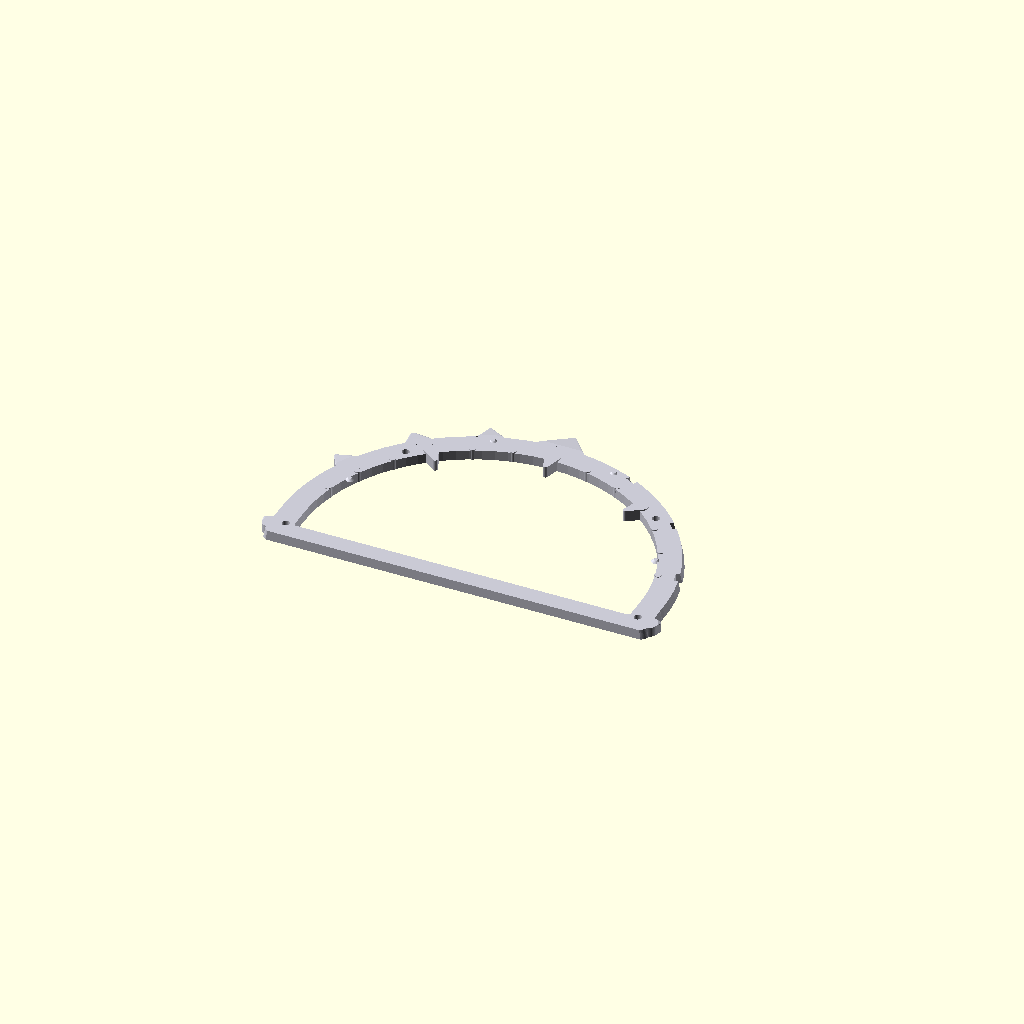
Cell 1: rendered with the file's own defaults.
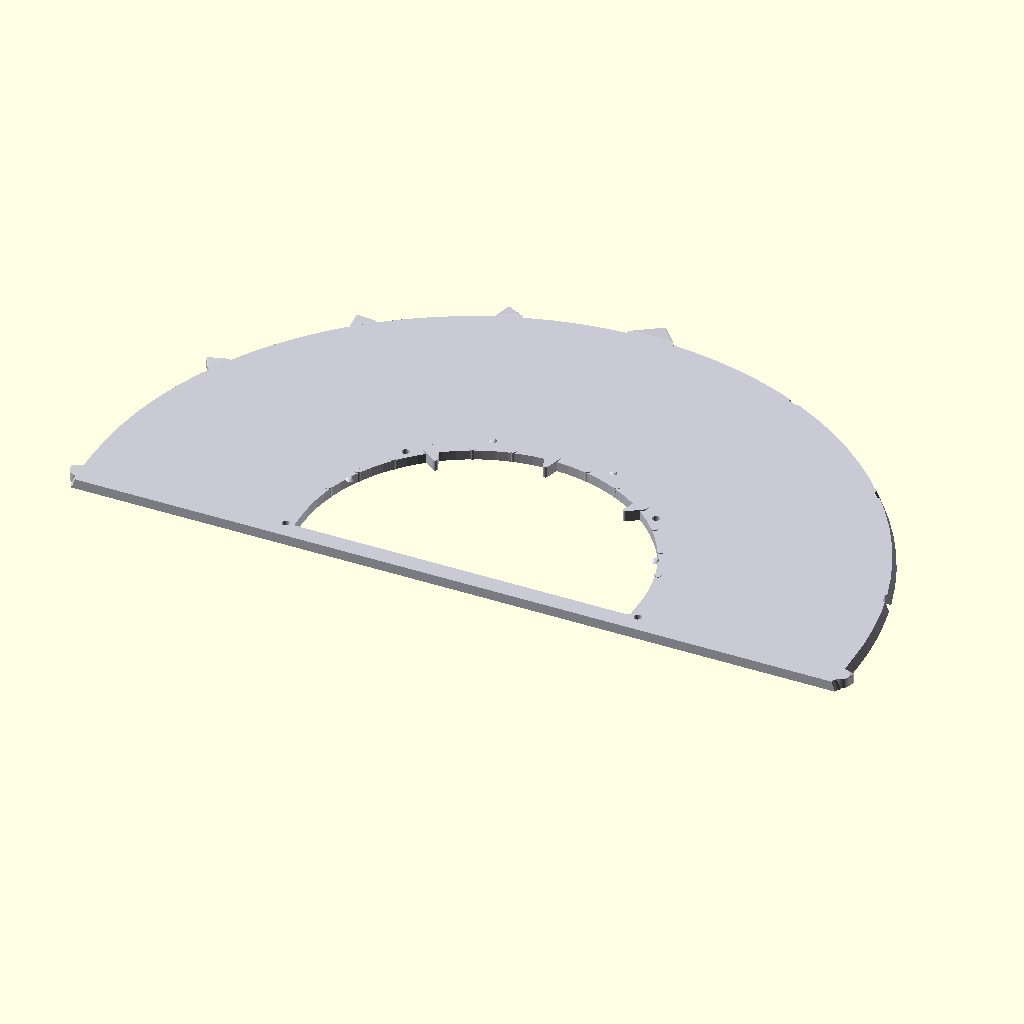
Cell 2: bezel_r_out = 166 (everything else at default).
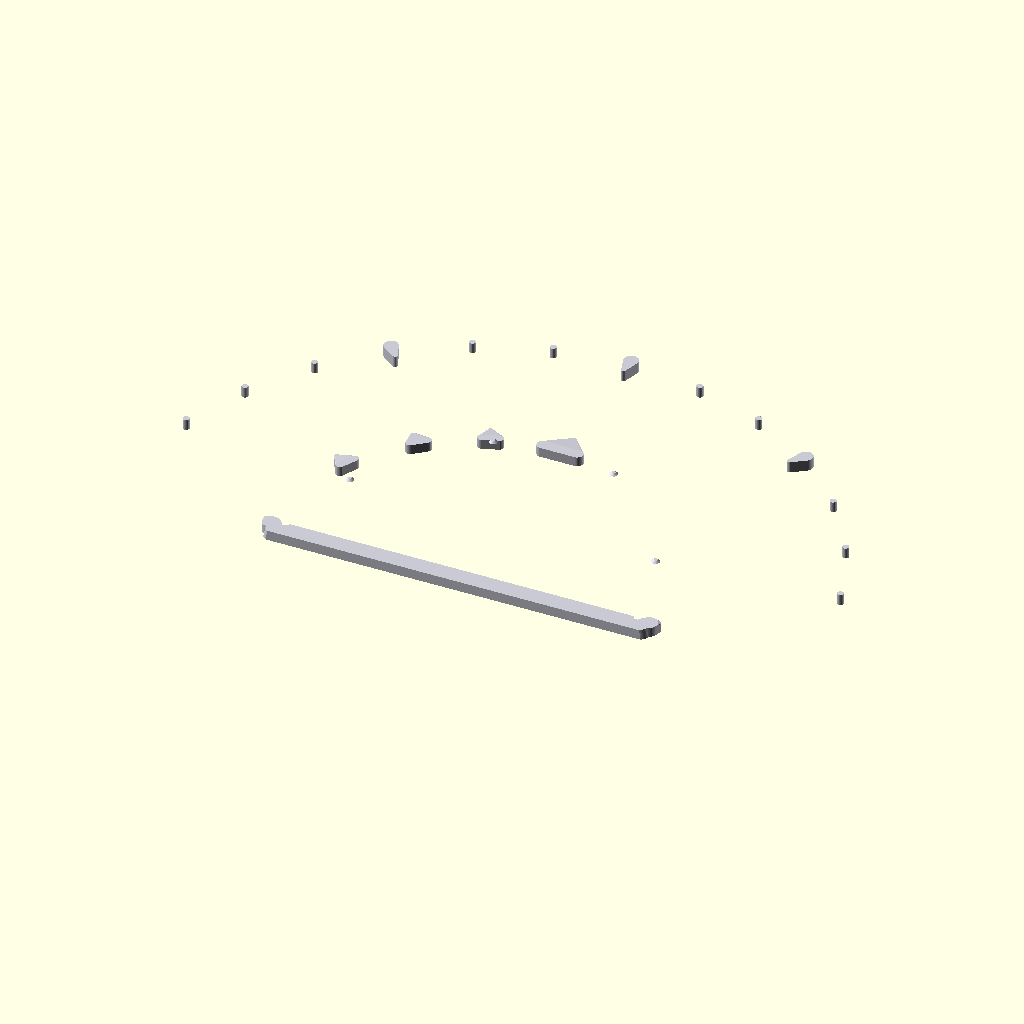
Cell 3 — bezel_r_in set to 145, the other parameters unchanged.
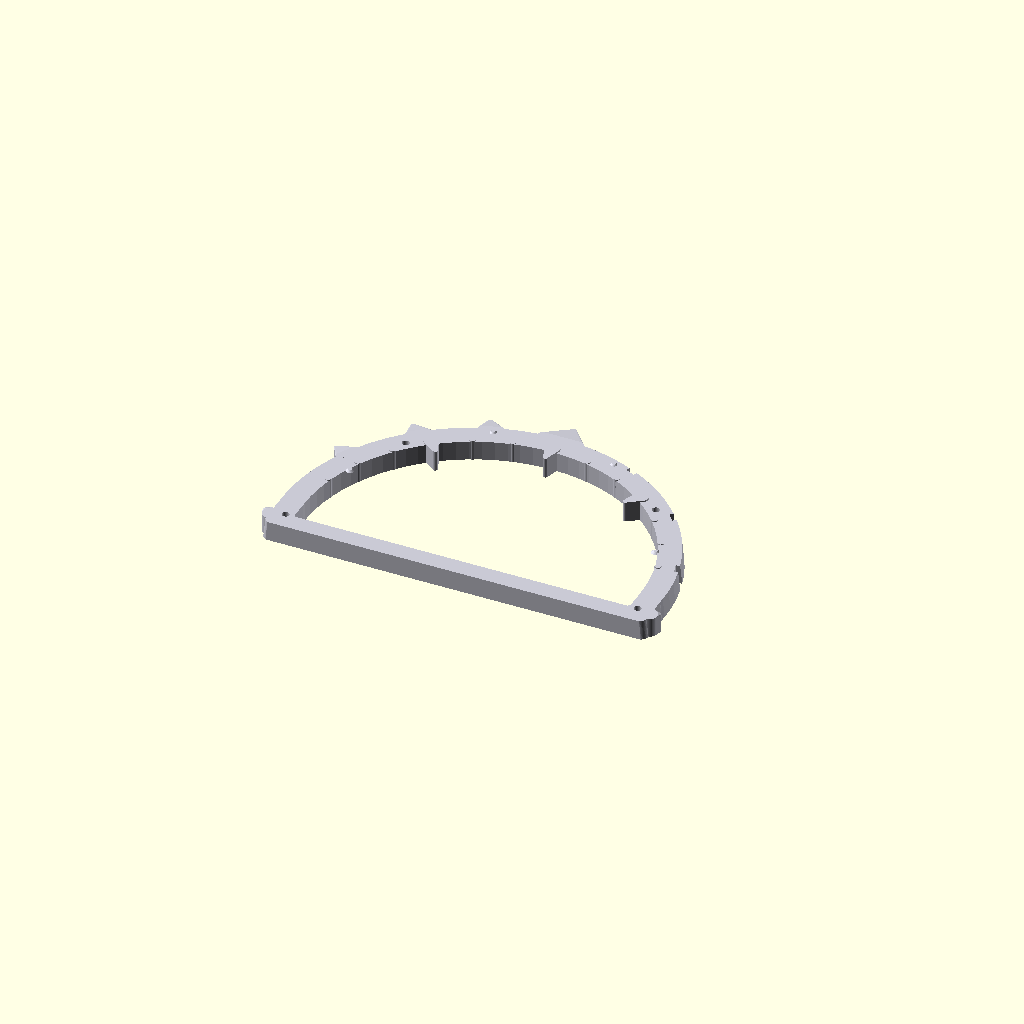
Cell 4 — bezel_h set to 8.4, the other parameters unchanged.
One fixed orthographic camera (rotation 55°, 0°, 25°; colour scheme Cornfield) for every cell.
OpenSCAD source file print/scad/prop-03-bezel-ring.scad:
// Hauntology Tabletop Print Kit — Prop #3: Haunt Needle (Tim Burton Gothic Instrument Bezel Ring)
// Colour: Tarnished Silver (#c9c9d4)
// Size: ~176 W x 108 H x 4.8 D mm
// Features: Wrought-iron crown & gargoyle rim cusps (clear of lv=8,10,12 MAX tab clip arcs!),
//           raised index notches at Haunt 3, 6, 9; 4 alignment holes matching dial-plate
// Print orientation: Flat on back (Z = 0), zero supports.

include <_common.scad>

bezel_r_out = 83.0;
bezel_r_in  = 72.5;
bezel_h     = 4.2;

function haunt_ang(lv) = 165 - (lv / 12) * 150;

module prop_03_bezel_ring() {
  difference() {
    union() {
      // 1. Arched outer bezel frame (Z = 0..bezel_h)
      difference() {
        linear_extrude(height = bezel_h, scale = 0.99)
          union() {
            intersection() {
              circle(r = bezel_r_out);
              translate([0, bezel_r_out / 2 - 9.0])
                square([bezel_r_out * 2 + 4, bezel_r_out + 18.0], center = true);
            }
            translate([0, -9.0])
              rrect2d(bezel_r_out * 2, 18.0, r = 3.0);
          }

        // Inner viewport cutout revealing the dial sticker
        translate([0, 0, -0.5])
          linear_extrude(height = bezel_h + 1.0)
            union() {
              intersection() {
                circle(r = bezel_r_in);
                translate([0, bezel_r_in / 2 - 5.0])
                  square([bezel_r_in * 2 + 4, bezel_r_in + 10.0], center = true);
              }
              translate([0, -5.0])
                rrect2d(bezel_r_in * 2, 10.0, r = 1.5);
            }
      }

      // 2. Crooked Gothic Crown Crest & Outer Wrought-Iron Battlement Cusps
      //    Positioned strictly outside lv = 8 (65 deg), 10 (40 deg), 12 (15 deg) clip zones!
      // Central crooked steeple spire crest at ~90 deg
      hull() {
        translate([-7.5, bezel_r_out - 2.0, 0]) cylinder(h = bezel_h, d = 5.0);
        translate([ 7.5, bezel_r_out - 2.0, 0]) cylinder(h = bezel_h, d = 5.0);
        translate([ 1.8, bezel_r_out + 7.2, 0]) cylinder(h = bezel_h - 0.6, d = 2.0);
      }
      // Upper-left gothic gargoyle cusps (clear of MAX-tab side!)
      for (ang = [110, 130, 152]) {
        rotate([0, 0, ang])
          hull() {
            translate([bezel_r_out - 1.5, -3.5, 0]) cylinder(h = bezel_h, d = 3.6);
            translate([bezel_r_out - 1.5,  3.5, 0]) cylinder(h = bezel_h, d = 3.6);
            translate([bezel_r_out + 4.8,  0.6, 0]) cylinder(h = bezel_h - 0.5, d = 1.8);
          }
      }
      // Subtle lower-left & lower-right gothic wrought-iron ear lugs above Y = -18 base line (X <= 172 mm for slicer skirt margin!)
      for (sx = [-1, 1]) {
        translate([sx * (bezel_r_out - 1.5), -11.5, 0])
          hull() {
            cylinder(h = bezel_h, d = 7.4);
            translate([sx * 3.2, 2.0, 0]) cylinder(h = bezel_h - 0.4, d = 2.4);
          }
      }

      // 3. Three Prominent Inward Gold Gothic Pointer Notches at Haunt Events 3, 6, and 9
      for (lv = [3, 6, 9]) {
        ang = haunt_ang(lv);
        rotate([0, 0, ang])
          translate([bezel_r_in - 1.5, 0, 0])
            hull() {
              translate([3.5, 0, 0]) cylinder(h = bezel_h + 0.6, d = 6.2);
              translate([-3.6, 0, 0]) cylinder(h = bezel_h + 0.6, d = 2.0);
            }
      }

      // 4. Minor tick pips along bezel for 0..12
      for (lv = [0 : 12]) {
        if (lv != 3 && lv != 6 && lv != 9) {
          ang = haunt_ang(lv);
          rotate([0, 0, ang])
            translate([bezel_r_in + 1.2, 0, 0])
              cylinder(h = bezel_h + 0.4, d = 2.8);
        }
      }

      // 5. Raised wrought-iron rivet bosses near the 4 screw holes
      for (pt = [[-66, 28], [66, 28], [-26, 75], [26, 75]]) {
        translate([pt[0], pt[1], bezel_h - 0.3])
          cylinder(h = 0.8, d1 = 3.6, d2 = 1.6);
      }
    }

    // 6. Four 3.2 mm alignment pin/screw holes matching prop-03-dial-plate.scad
    for (pt = [[-76, -10], [76, -10], [-54, 54], [54, 54]]) {
      translate([pt[0], pt[1], -0.5])
        cylinder(h = bezel_h + 2.0, d = 3.2);
    }

    // 7. Clearance notches on outer rim at 8, 10, 12 for the hand-clipped red MAX tab
    for (lv = [8, 10, 12]) {
      ang = haunt_ang(lv);
      rotate([0, 0, ang])
        translate([bezel_r_out - 0.8, 0, bezel_h / 2])
          cube([3.6, 4.4, bezel_h + 2.0], center = true);
    }
  }
}

color(col_silver) prop_03_bezel_ring();
Parameter table extracted from the source (name, type, default, range or options):
bezel_r_out: number, default 83
bezel_r_in: number, default 72.5
bezel_h: number, default 4.2
